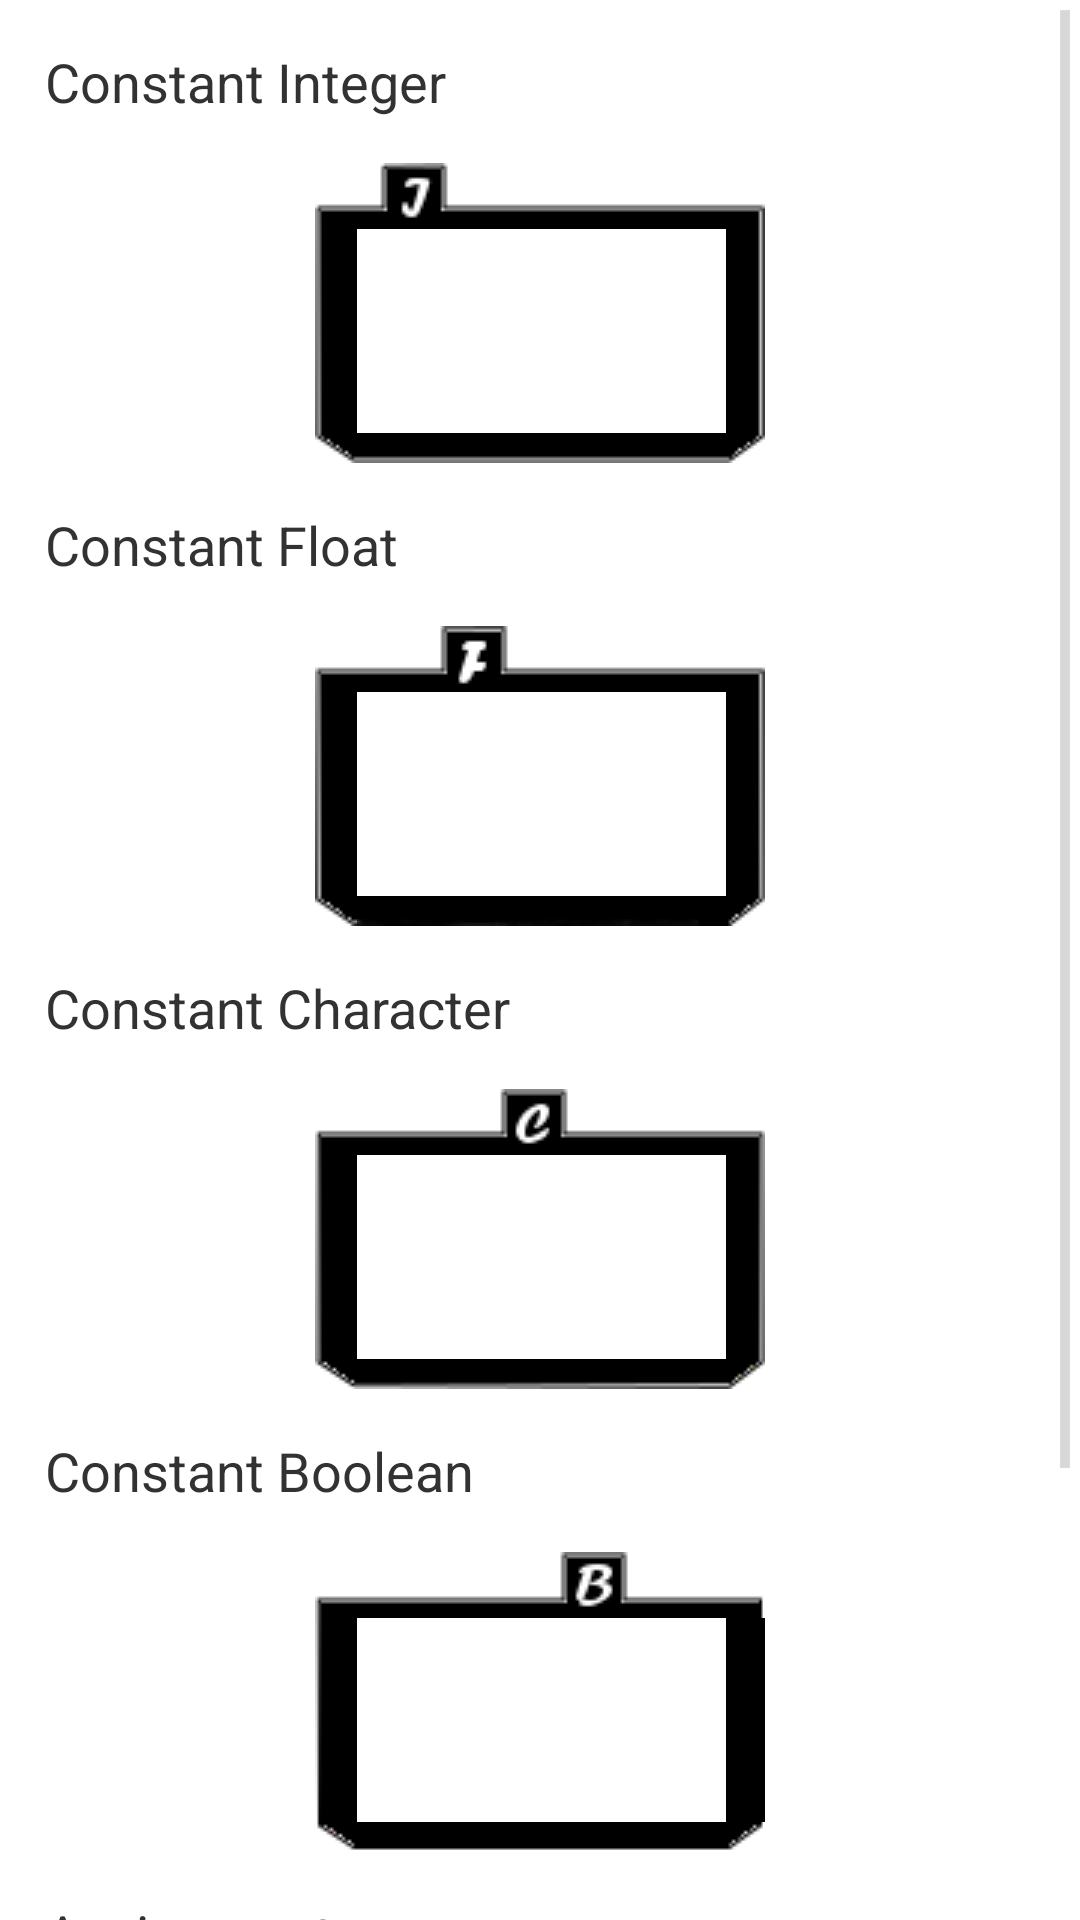

Layout XML and referenced resources for this Android screen:
<!-- AndroidManifest.xml: application theme AppTheme -->
<!-- res/layout/con_layout.xml -->
<?xml version="1.0" encoding="utf-8"?>
<ScrollView xmlns:android="http://schemas.android.com/apk/res/android"
    android:layout_width="match_parent"
    android:layout_height="wrap_content" >

    <LinearLayout
        android:layout_width="match_parent"
        android:layout_height="match_parent"
        android:orientation="vertical" >

        <TextView
            android:layout_width="fill_parent"
            android:layout_height="wrap_content"
            android:padding="15dip"
            android:text="Constant Integer"
            android:textSize="18dip" />

        <Button
            android:id="@+id/cons_int_button"
            android:layout_width="wrap_content"
            android:layout_height="wrap_content"
            android:layout_gravity="center"
            android:background="@drawable/cons_int" />

        <TextView
            android:layout_width="fill_parent"
            android:layout_height="wrap_content"
            android:padding="15dip"
            android:text="Constant Float"
            android:textSize="18dip" />

        <Button
            android:id="@+id/cons_float_button"
            android:layout_width="wrap_content"
            android:layout_height="wrap_content"
            android:layout_gravity="center"
            android:background="@drawable/cons_float" />

        <TextView
            android:layout_width="fill_parent"
            android:layout_height="wrap_content"
            android:padding="15dip"
            android:text="Constant Character"
            android:textSize="18dip" />

        <Button
            android:id="@+id/cons_char_button"
            android:layout_width="wrap_content"
            android:layout_height="wrap_content"
            android:layout_gravity="center"
            android:background="@drawable/cons_char" />

        <TextView
            android:layout_width="fill_parent"
            android:layout_height="wrap_content"
            android:padding="15dip"
            android:text="Constant Boolean"
            android:textSize="18dip" />

        <Button
            android:id="@+id/cons_boolean_button"
            android:layout_width="wrap_content"
            android:layout_height="wrap_content"
            android:layout_gravity="center"
            android:background="@drawable/cons_boolean" />

        <TextView
            android:layout_width="fill_parent"
            android:layout_height="wrap_content"
            android:padding="15dip"
            android:text="Assignment"
            android:textSize="18dip" />

        <Button
            android:id="@+id/assignment_button"
            android:layout_width="wrap_content"
            android:layout_height="wrap_content"
            android:layout_gravity="center"
            android:background="@drawable/assignment" />
    </LinearLayout>

</ScrollView>
<!-- resources referenced by this layout -->
<resources>
  <!-- drawable assignment: png bitmap (drawable-mdpi, 5021 bytes) -->
  <style name="AppTheme" parent="AppBaseTheme">
          
      </style>
  <style name="AppBaseTheme" parent="android:Theme.Light">
          
      </style>
</resources>
